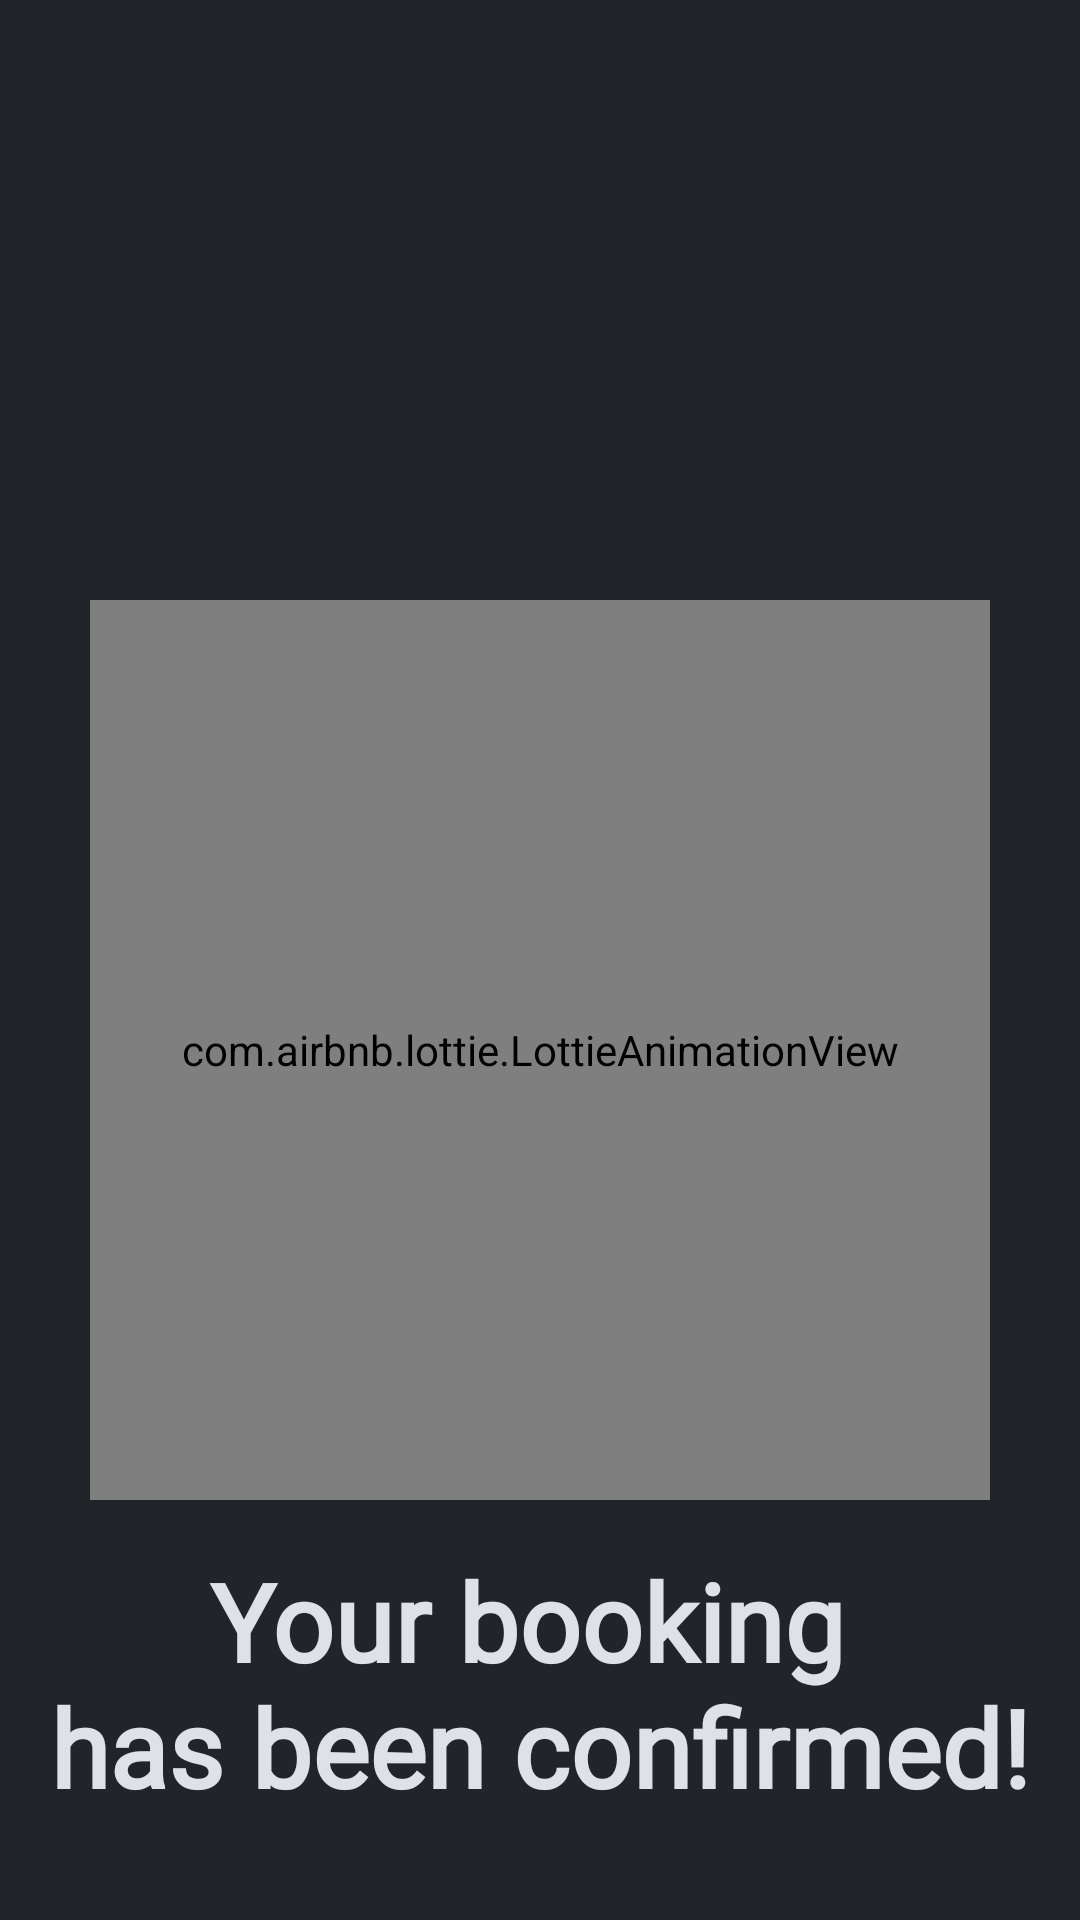

Here is an Android app screen rendered from its layout file. Give the layout XML and the strings, colors and styles it references.
<!-- AndroidManifest.xml: application theme Theme.Vike -->
<!-- res/layout/activity_success.xml -->
<?xml version="1.0" encoding="utf-8"?>
<layout xmlns:android="http://schemas.android.com/apk/res/android"
    xmlns:tools="http://schemas.android.com/tools"
    xmlns:app="http://schemas.android.com/apk/res-auto"
    tools:context=".SuccessActivity">

    <androidx.constraintlayout.widget.ConstraintLayout
        android:layout_width="match_parent"
        android:layout_height="match_parent"
        android:background="@color/grey">

        <com.airbnb.lottie.LottieAnimationView
            android:id="@+id/animationView"
            android:layout_width="300dp"
            android:layout_height="300dp"
            android:layout_marginTop="200dp"
            app:layout_constraintEnd_toEndOf="parent"
            app:layout_constraintStart_toStartOf="parent"
            app:layout_constraintTop_toTopOf="parent"
            app:lottie_autoPlay="true"
            app:lottie_loop="true"
            app:lottie_rawRes="@raw/confirmation" />

        <TextView
            android:layout_width="wrap_content"
            android:layout_height="wrap_content"
            android:fontFamily="@font/pt_sans"
            android:textStyle="bold"
            android:gravity="center"
            android:textColor="@color/perl"
            android:textSize="36dp"
            android:text="@string/rider_confirmation"
            android:layout_marginTop="16dp"
            app:layout_constraintEnd_toEndOf="parent"
            app:layout_constraintStart_toStartOf="parent"
            app:layout_constraintTop_toBottomOf="@+id/animationView" />

    </androidx.constraintlayout.widget.ConstraintLayout>

</layout>
<!-- resources referenced by this layout -->
<resources>
  <color name="grey">#212529</color>
  <color name="perl">#DEE2E6</color>
  <string name="rider_confirmation">Your booking \nhas been confirmed!</string>
  <style name="Theme.Vike" parent="Theme.MaterialComponents.DayNight.NoActionBar">
          
          <item name="colorPrimary">@color/grey</item>
          <item name="colorPrimaryVariant">@color/grey</item>
          <item name="colorOnPrimary">@color/perl</item>
          
          <item name="colorSecondary">@color/teal_200</item>
          <item name="colorSecondaryVariant">@color/teal_700</item>
          <item name="colorOnSecondary">@color/perl</item>
          
          <item name="android:statusBarColor" tools:targetApi="l">@color/grey</item>
          <item name="android:navigationBarColor">@color/grey</item>
          
      </style>
  <color name="teal_200">#FF03DAC5</color>
  <color name="teal_700">#FF018786</color>
</resources>
